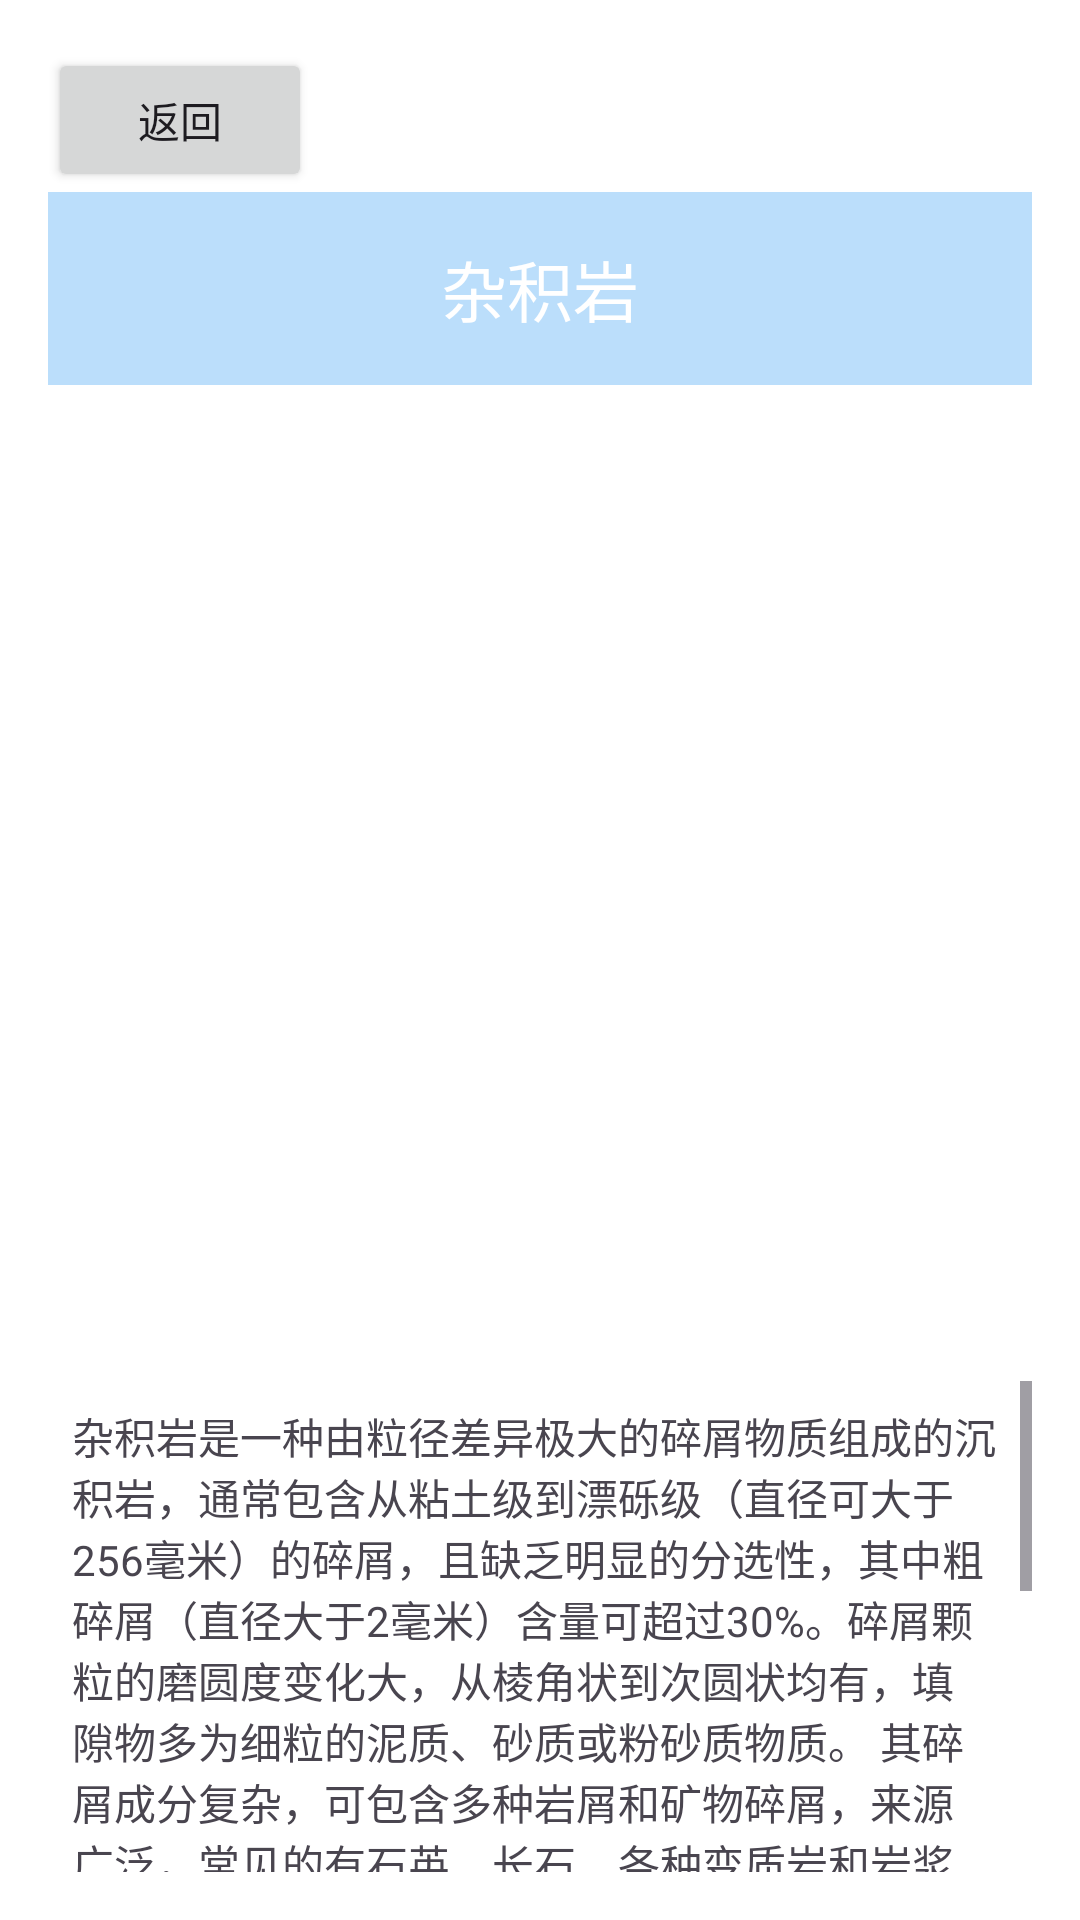

Write the Android layout XML for this screen, with the resource values it uses.
<!-- AndroidManifest.xml: application theme Theme.Rock -->
<!-- res/layout/zajiyan_layout.xml -->
<?xml version="1.0" encoding="utf-8"?>
<LinearLayout xmlns:android="http://schemas.android.com/apk/res/android"
    android:layout_width="match_parent"
    android:layout_height="match_parent"
    android:orientation="vertical"
    android:padding="16dp"
    android:background="#FFFFFF">

    <Button
        android:id="@+id/lifan"
        android:layout_width="wrap_content"
        android:layout_height="wrap_content"
        android:text="返回"/>

    <TextView
        android:id="@+id/tv_title"
        android:layout_width="match_parent"
        android:layout_height="wrap_content"
        android:text="杂积岩"
        android:gravity="center"
        android:textAppearance="?android:attr/textAppearanceLarge"
        android:padding="16dp"
        android:background="#BBDEFB"
        android:textColor="#FFFFFF"
        android:layout_marginBottom="16dp"/>

    <ImageView
        android:id="@+id/iv_rock_image"
        android:layout_width="match_parent"
        android:layout_height="300dp"
        android:src="@drawable/rock_image_zajiyan"
        android:contentDescription="杂积岩"
        android:scaleType="centerCrop"
        android:padding="8dp"
        android:layout_marginBottom="16dp"/>

    <ScrollView
        android:layout_width="match_parent"
        android:layout_height="wrap_content"
        android:fillViewport="true">

        <TextView
            android:id="@+id/tv_description"
            android:text="@string/zajiyan_description"
            android:layout_width="match_parent"
            android:layout_height="wrap_content"
            android:padding="8dp"/>
    </ScrollView>
</LinearLayout>
<!-- resources referenced by this layout -->
<resources>
  <string name="zajiyan_description">
          杂积岩是一种由粒径差异极大的碎屑物质组成的沉积岩，通常包含从粘土级到漂砾级（直径可大于256毫米）的碎屑，且缺乏明显的分选性，其中粗碎屑（直径大于2毫米）含量可超过30%。碎屑颗粒的磨圆度变化大，从棱角状到次圆状均有，填隙物多为细粒的泥质、砂质或粉砂质物质。
          其碎屑成分复杂，可包含多种岩屑和矿物碎屑，来源广泛，常见的有石英、长石、各种变质岩和岩浆岩岩屑等，反映了物源区的复杂性。
          根据成因，Diamictite可分为冰川成因杂积岩（冰碛杂积岩）、火山成因杂积岩、泥石流成因杂积岩等。冰川成因的杂积岩常含擦痕砾石和冰川作用痕迹，是恢复古冰川活动的重要标志；泥石流成因的杂积岩则多发育在山麓或山间盆地。
          这类岩石广泛分布于不同地质时代的地层中，尤其在古冰川活动频繁的时期地层中常见。例如，中国南方震旦系地层中就有典型的冰川成因Diamictite产出，记录了当时的冰川活动历史。
      </string>
  <style name="Theme.Rock" parent="Base.Theme.Rock" />
  <style name="Base.Theme.Rock" parent="Theme.Material3.DayNight.NoActionBar">
          
          
      </style>
</resources>
